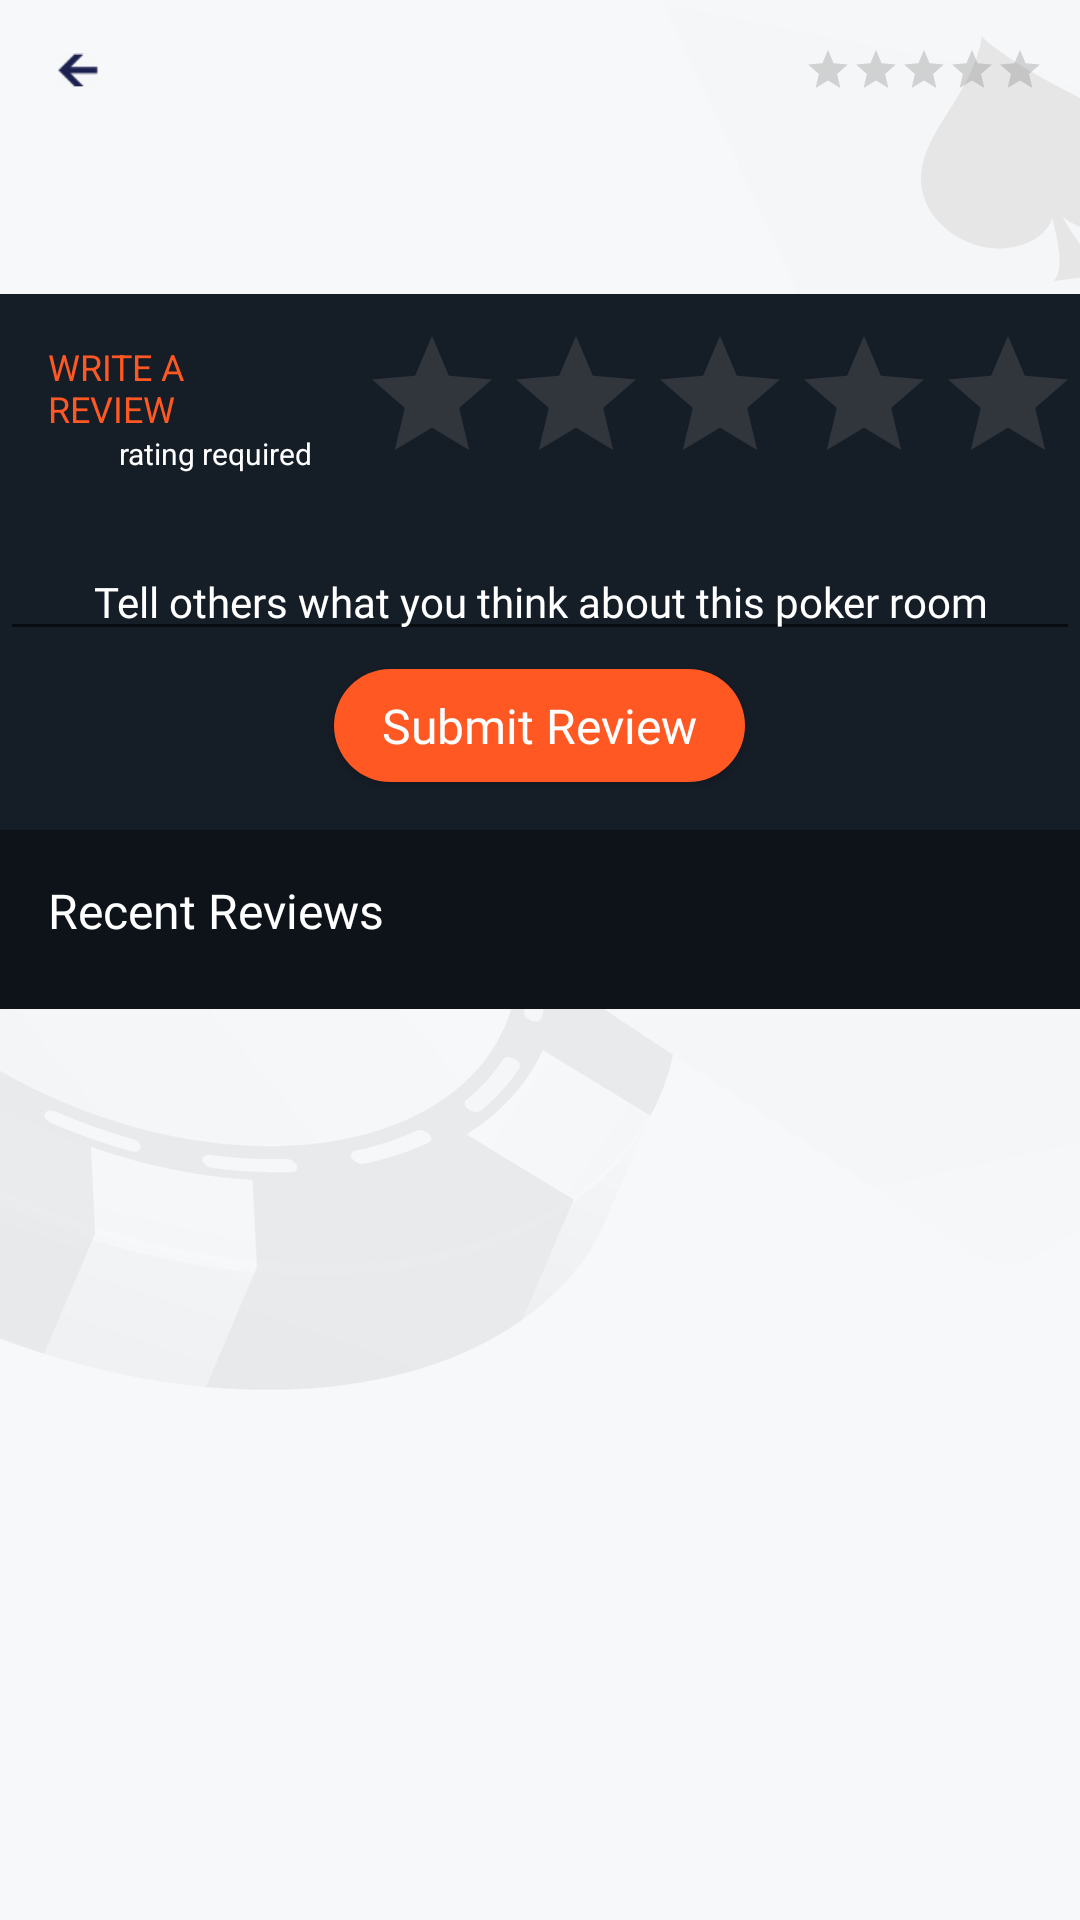

Android layout source for this screen:
<!-- AndroidManifest.xml: application theme Theme.CardQuizAndReviews -->
<!-- res/layout/article.xml -->
<?xml version="1.0" encoding="utf-8"?>
<ScrollView xmlns:android="http://schemas.android.com/apk/res/android"
    xmlns:app="http://schemas.android.com/apk/res-auto"
    xmlns:tools="http://schemas.android.com/tools"
    android:layout_width="match_parent"
    android:layout_height="match_parent"
    android:background="@drawable/main_background">

    <LinearLayout
        android:layout_width="match_parent"
        android:layout_height="wrap_content"
        android:orientation="vertical">

        <LinearLayout
            android:layout_width="match_parent"
            android:layout_height="wrap_content"
            android:orientation="horizontal">

            <ImageView
                android:id="@+id/back_to_main"
                android:layout_width="wrap_content"
                android:layout_height="wrap_content"
                android:padding="12dp"
                android:scaleX="0.5"
                android:scaleY="0.5"
                android:src="@drawable/back_btn" />

            <TextView
                android:id="@+id/art_name_poker"
                android:layout_width="0dp"
                android:layout_height="wrap_content"
                android:layout_gravity="center_vertical"
                android:layout_weight="5"
                android:fontFamily="@font/opensansregular"
                android:singleLine="true"
                android:textColor="@color/black"
                android:textSize="20sp" />

            <TextView
                android:id="@+id/art_rating_poker"
                android:layout_width="wrap_content"
                android:layout_height="wrap_content"
                android:layout_gravity="center_vertical"
                android:layout_marginEnd="4dp"
                android:fontFamily="@font/opensansregular"
                android:gravity="center"
                android:textColor="@color/green"
                android:textSize="20sp" />

            <LinearLayout
                android:layout_width="wrap_content"
                android:layout_height="wrap_content"
                android:layout_gravity="center_vertical"
                android:layout_marginEnd="12dp"
                android:gravity="center_vertical"
                android:orientation="horizontal">

                <RatingBar
                    android:id="@+id/ratingBar"
                    style="?android:attr/ratingBarStyleSmall"
                    android:layout_width="wrap_content"
                    android:layout_height="wrap_content"
                    android:layout_gravity="center"
                    android:numStars="5"
                    android:theme="@style/MyRatingBar" />
            </LinearLayout>
        </LinearLayout>

        <LinearLayout
            android:layout_width="match_parent"
            android:layout_height="wrap_content"
            android:orientation="vertical">

            <ImageView
                android:id="@+id/icon_review"
                android:layout_width="match_parent"
                android:layout_height="wrap_content"
                android:layout_marginLeft="16dp"
                android:layout_marginRight="16dp"
                android:adjustViewBounds="true" />

            <TextView
                android:id="@+id/description"
                android:layout_width="match_parent"
                android:layout_height="wrap_content"
                android:layout_marginHorizontal="16dp"
                android:layout_marginVertical="16dp"
                android:fontFamily="@font/opensansregular"
                android:textColor="@color/black"
                android:textSize="14sp" />


        </LinearLayout>

        <LinearLayout
            android:id="@+id/form_review"
            android:layout_width="match_parent"
            android:layout_height="wrap_content"
            android:background="#151d27"
            android:visibility="visible"
            android:orientation="vertical">

            <LinearLayout
                android:layout_width="match_parent"
                android:layout_height="wrap_content"
                android:orientation="horizontal">

                <LinearLayout
                    android:layout_width="0dp"
                    android:layout_height="wrap_content"
                    android:layout_weight="1"
                    android:layout_gravity="start"
                    android:orientation="vertical">

                    <TextView
                        android:id="@+id/ctaReview"
                        android:layout_width="wrap_content"
                        android:layout_height="wrap_content"
                        android:layout_gravity="end"
                        android:layout_marginHorizontal="16dp"
                        android:layout_marginTop="16dp"
                        android:text="@string/write_a_review"
                        android:textColor="@color/purple_500"
                        android:textSize="12sp" />

                    <TextView
                        android:layout_width="wrap_content"
                        android:layout_height="wrap_content"
                        android:layout_gravity="end"
                        android:layout_marginHorizontal="16dp"
                        android:text="@string/rating_required"
                        android:textColor="@color/white"
                        android:textSize="10sp" />
                </LinearLayout>

                <LinearLayout
                    android:layout_width="0dp"
                    android:layout_height="wrap_content"
                    android:layout_weight="2">

                    <RatingBar
                        android:id="@+id/ratingBarLarge"
                        android:layout_width="wrap_content"
                        android:layout_height="wrap_content"
                        android:layout_marginTop="10dp"
                        android:numStars="5"
                        android:progressBackgroundTint="#55686868"
                        android:progressTint="#ffdd00"
                        android:stepSize="1" />
                </LinearLayout>
            </LinearLayout>


            <EditText
                android:id="@+id/message_review"
                android:layout_width="match_parent"
                android:layout_height="wrap_content"
                android:fontFamily="@font/opensansregular"
                android:layout_marginTop="16dp"
                android:gravity="center|bottom"
                android:hint="@string/tell_others_what_you_think_about_this_poker_room_TINT"
                android:lines="1"
                android:textColor="@color/white"
                android:textColorHint="@color/white"
                android:textSize="14sp" />

            <com.google.android.material.button.MaterialButton
                android:id="@+id/submit"
                android:layout_width="wrap_content"
                android:layout_height="wrap_content"
                android:layout_gravity="center"
                android:layout_marginBottom="10dp"
                android:fontFamily="@font/opensansregular"
                android:letterSpacing="0"
                android:paddingVertical="8dp"
                android:text="@string/submit_review_btn"
                android:textAllCaps="false"
                android:textSize="16sp"
                app:cornerRadius="32dp" />

        </LinearLayout>

        <LinearLayout
            android:layout_width="match_parent"
            android:layout_height="wrap_content"
            android:background="#0e1319"
            android:orientation="vertical"
            android:padding="16dp">

            <TextView
                android:layout_width="wrap_content"
                android:layout_height="wrap_content"
                android:fontFamily="@font/opensansregular"
                android:text="@string/recent_reviews"
                android:textColor="@color/white"
                android:textSize="16sp" />

            <androidx.recyclerview.widget.RecyclerView
                android:id="@+id/rv_reviews"
                android:layout_width="match_parent"
                android:layout_height="wrap_content"
                android:layout_marginTop="6dp" /> работает? не?
        </LinearLayout>
    </LinearLayout>
</ScrollView>
<!-- resources referenced by this layout -->
<resources>
  <color name="black">#FF000000</color>
  <color name="green">#01C801</color>
  <color name="purple_500">#FF5823</color>
  <color name="white">#FFFFFFFF</color>
  <!-- drawable back_btn: png bitmap (drawable, 496 bytes) -->
  <!-- drawable main_background: png bitmap (drawable-v24, 79334 bytes) -->
  <string name="rating_required">rating required</string>
  <string name="recent_reviews">Recent Reviews</string>
  <string name="submit_review_btn">Submit Review</string>
  <string name="tell_others_what_you_think_about_this_poker_room_TINT">Tell others what you think about this poker room</string>
  <string name="write_a_review">WRITE A REVIEW</string>
  <style name="MyRatingBar" parent="android:style/Widget.Material.RatingBar.Indicator">
          <item name="colorControlNormal">#686868</item>
          <item name="colorControlActivated">#ffdd00</item>
      </style>
  <style name="Theme.CardQuizAndReviews" parent="Theme.MaterialComponents.DayNight.NoActionBar">
          
          <item name="colorPrimary">@color/purple_500</item>
          <item name="colorPrimaryVariant">@color/purple_700</item>
          <item name="colorOnPrimary">@color/white</item>
          
          <item name="colorSecondary">@color/teal_200</item>
          <item name="colorSecondaryVariant">@color/teal_700</item>
          <item name="colorOnSecondary">@color/black</item>
          
          <item name="android:statusBarColor" tools:targetApi="l">?attr/colorPrimaryVariant</item>
          
          <item name="android:windowFullscreen">true</item>
      </style>
  <color name="purple_700">#FF3700B3</color>
  <color name="teal_200">#FF5823</color>
  <color name="teal_700">#FF5823</color>
</resources>
